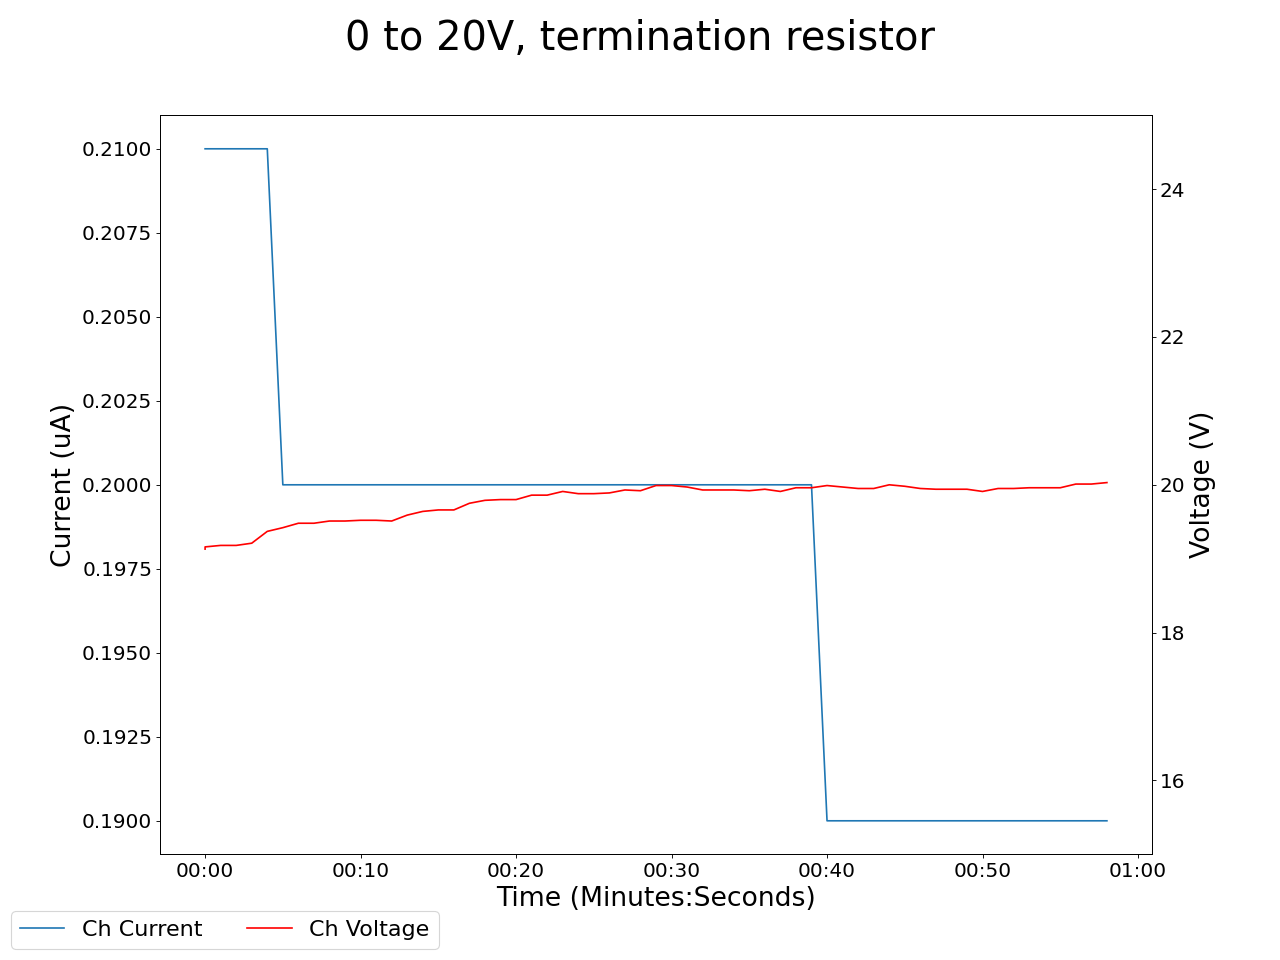

Data behind this chart, as committed beside it:
2025-05-01 17:37:22.089690, 18.610000610351562, 0.25, 19.1299991607666, 0.20999999344348907, 19.309999465942383, 286.9599914550781, 20.0, 0.20000000298023224, 19.969999313354492, 0.23000000417232513, 19.18000030517578, 0.18000000715255737, 18.690000534057617, 0.23999999463558197, 20.299999237060547, 0.18000000715255737, 0.0, 0.0, 0.009999999776482582, 0.0, 0.3799999952316284, 0.0, 0.6000000238418579
2025-05-01 17:37:23.089583, 18.64, 0.25, 19.16, 0.21, 19.32, 287, 19.97, 0.2, 19.94, 0.22, 19.35, 0.18, 18.73, 0.24, 20.38, 0.18, 0.0, 0.0, 0.01, 0.0, 0.38, 0.0, 0.6
2025-05-01 17:37:24.089583, 18.78, 0.25, 19.18, 0.21, 19.33, 287, 19.98, 0.2, 19.93, 0.22, 19.39, 0.18, 18.78, 0.24, 20.45, 0.18, 0.0, 0.0, 0.01, 0.0, 0.38, 0.0, 0.6
2025-05-01 17:37:25.089582, 18.78, 0.25, 19.18, 0.21, 19.33, 287, 19.98, 0.2, 19.93, 0.22, 19.39, 0.18, 18.78, 0.24, 20.45, 0.18, 0.0, 0.0, 0.01, 0.0, 0.38, 0.0, 0.6
2025-05-01 17:37:26.089582, 18.82, 0.25, 19.21, 0.21, 19.38, 287, 20.0, 0.19, 19.9, 0.22, 19.45, 0.18, 18.79, 0.24, 20.43, 0.18, 0.0, 0.0, 0.01, 0.0, 0.38, 0.0, 0.6
2025-05-01 17:37:27.089582, 18.87, 0.25, 19.37, 0.21, 19.45, 287.0, 20.05, 0.19, 19.85, 0.22, 19.46, 0.18, 18.8, 0.24, 20.42, 0.18, 0.0, 0.0, 0.01, 0.0, 0.38, 0.0, 0.59
2025-05-01 17:37:28.089582, 18.89, 0.25, 19.42, 0.2, 19.45, 287, 20.07, 0.19, 19.8, 0.22, 19.51, 0.18, 18.86, 0.24, 20.56, 0.18, 0.0, 0.0, 0.01, 0.0, 0.39, 0.0, 0.59
2025-05-01 17:37:29.089582, 18.96, 0.25, 19.48, 0.2, 19.42, 287, 20.05, 0.19, 19.8, 0.22, 19.5, 0.18, 18.87, 0.23, 20.53, 0.18, 0.0, 0.0, 0.01, 0.0, 0.39, 0.0, 0.59
2025-05-01 17:37:30.089582, 18.96, 0.25, 19.48, 0.2, 19.42, 287, 20.05, 0.19, 19.8, 0.22, 19.5, 0.18, 18.87, 0.23, 20.53, 0.18, 0.0, 0.0, 0.01, 0.0, 0.39, 0.0, 0.59
2025-05-01 17:37:31.089582, 19.02, 0.25, 19.51, 0.2, 19.4, 287, 20.09, 0.19, 19.76, 0.22, 19.54, 0.18, 18.88, 0.23, 20.52, 0.18, 0.0, 0.0, 0.01, 0.0, 0.39, 0.0, 0.59
2025-05-01 17:37:32.089582, 19.1, 0.25, 19.51, 0.2, 19.42, 287, 20.06, 0.19, 19.72, 0.22, 19.54, 0.18, 18.89, 0.23, 20.54, 0.18, 0.0, 0.0, 0.01, 0.0, 0.39, 0.0, 0.59
2025-05-01 17:37:33.089582, 19.2, 0.25, 19.52, 0.2, 19.43, 287, 20.11, 0.19, 19.73, 0.22, 19.59, 0.18, 18.96, 0.23, 20.58, 0.18, 0.0, 0.0, 0.01, 0.0, 0.39, 0.0, 0.59
2025-05-01 17:37:34.089582, 19.2, 0.25, 19.52, 0.2, 19.43, 287, 20.11, 0.19, 19.73, 0.22, 19.59, 0.18, 18.96, 0.23, 20.58, 0.18, 0.0, 0.0, 0.01, 0.0, 0.39, 0.0, 0.59
2025-05-01 17:37:35.089582, 19.28, 0.25, 19.51, 0.2, 19.44, 287, 20.14, 0.19, 19.72, 0.22, 19.55, 0.18, 19.04, 0.23, 20.62, 0.17, 0.0, 0.0, 0.01, 0.0, 0.39, 0.0, 0.59
2025-05-01 17:37:36.089582, 19.31, 0.25, 19.59, 0.2, 19.49, 287, 20.11, 0.19, 19.78, 0.22, 19.52, 0.18, 19.07, 0.23, 20.6, 0.17, 0.0, 0.0, 0.01, 0.0, 0.39, 0.0, 0.59
2025-05-01 17:37:37.089582, 19.37, 0.25, 19.64, 0.2, 19.47, 287, 20.12, 0.19, 19.75, 0.22, 19.55, 0.18, 19.06, 0.23, 20.61, 0.17, 0.0, 0.0, 0.01, 0.0, 0.39, 0.0, 0.59
2025-05-01 17:37:38.089582, 19.41, 0.25, 19.66, 0.2, 19.45, 287.1, 20.08, 0.19, 19.7, 0.22, 19.56, 0.17, 19.08, 0.23, 20.64, 0.17, 0.0, 0.0, 0.01, 0.0, 0.39, 0.0, 0.59
2025-05-01 17:37:39.089582, 19.41, 0.25, 19.66, 0.2, 19.45, 287.1, 20.08, 0.19, 19.7, 0.22, 19.56, 0.17, 19.08, 0.23, 20.64, 0.17, 0.0, 0.0, 0.01, 0.0, 0.39, 0.0, 0.59
2025-05-01 17:37:40.089582, 19.5, 0.25, 19.75, 0.2, 19.51, 287.1, 20.07, 0.19, 19.7, 0.22, 19.53, 0.17, 19.08, 0.23, 20.67, 0.17, 0.0, 0.0, 0.01, 0.0, 0.39, 0.0, 0.59
2025-05-01 17:37:41.089582, 19.51, 0.25, 19.79, 0.2, 19.48, 287.1, 20.12, 0.18, 19.8, 0.21, 19.5, 0.17, 19.1, 0.23, 20.7, 0.17, 0.0, 0.0, 0.01, 0.0, 0.39, 0.0, 0.59
2025-05-01 17:37:42.089582, 19.53, 0.25, 19.8, 0.2, 19.52, 287.1, 20.13, 0.18, 19.83, 0.21, 19.49, 0.17, 19.15, 0.23, 20.68, 0.17, 0.0, 0.0, 0.01, 0.0, 0.39, 0.0, 0.6
2025-05-01 17:37:43.089581, 19.53, 0.25, 19.8, 0.2, 19.52, 287.1, 20.13, 0.18, 19.83, 0.21, 19.49, 0.17, 19.15, 0.23, 20.68, 0.17, 0.0, 0.0, 0.01, 0.0, 0.39, 0.0, 0.6
2025-05-01 17:37:44.089582, 19.53, 0.25, 19.86, 0.2, 19.52, 287.1, 20.17, 0.18, 19.85, 0.21, 19.49, 0.17, 19.16, 0.23, 20.69, 0.17, 0.0, 0.0, 0.01, 0.0, 0.39, 0.0, 0.6
2025-05-01 17:37:45.089581, 19.54, 0.25, 19.86, 0.2, 19.52, 287.1, 20.18, 0.18, 19.88, 0.21, 19.61, 0.17, 19.16, 0.23, 20.69, 0.17, 0.0, 0.0, 0.01, 0.0, 0.39, 0.0, 0.6
2025-05-01 17:37:46.089583, 19.56, 0.25, 19.91, 0.2, 19.51, 287.1, 20.16, 0.18, 19.93, 0.21, 19.62, 0.17, 19.21, 0.23, 20.75, 0.17, 0.0, 0.0, 0.01, 0.0, 0.39, 0.0, 0.6
2025-05-01 17:37:47.089582, 19.56, 0.25, 19.88, 0.2, 19.56, 287.1, 20.18, 0.18, 19.93, 0.21, 19.64, 0.17, 19.34, 0.23, 20.75, 0.17, 0.0, 0.0, 0.01, 0.0, 0.39, 0.0, 0.6
2025-05-01 17:37:48.089582, 19.56, 0.25, 19.88, 0.2, 19.56, 287.1, 20.18, 0.18, 19.93, 0.21, 19.64, 0.17, 19.34, 0.23, 20.75, 0.17, 0.0, 0.0, 0.01, 0.0, 0.39, 0.0, 0.6
2025-05-01 17:37:49.089583, 19.61, 0.25, 19.89, 0.2, 19.53, 287.1, 20.21, 0.18, 19.87, 0.21, 19.63, 0.17, 19.39, 0.23, 20.73, 0.17, 0.0, 0.0, 0.01, 0.0, 0.39, 0.0, 0.59
2025-05-01 17:37:50.089582, 19.76, 0.25, 19.93, 0.2, 19.52, 287.1, 20.18, 0.18, 19.88, 0.21, 19.67, 0.17, 19.45, 0.23, 20.7, 0.17, 0.0, 0.0, 0.01, 0.0, 0.39, 0.0, 0.6
2025-05-01 17:37:51.089583, 19.75, 0.25, 19.92, 0.2, 19.53, 287.2, 20.21, 0.18, 19.88, 0.21, 19.69, 0.17, 19.52, 0.23, 20.7, 0.17, 0.0, 0.0, 0.01, 0.0, 0.39, 0.0, 0.6
2025-05-01 17:37:52.089583, 19.79, 0.25, 19.99, 0.2, 19.55, 287.2, 20.2, 0.18, 19.83, 0.21, 19.66, 0.17, 19.52, 0.23, 20.7, 0.17, 0.0, 0.0, 0.01, 0.0, 0.39, 0.0, 0.6
2025-05-01 17:37:53.089583, 19.79, 0.25, 19.99, 0.2, 19.55, 287.2, 20.2, 0.18, 19.83, 0.21, 19.66, 0.17, 19.58, 0.23, 20.67, 0.17, 0.0, 0.0, 0.01, 0.0, 0.39, 0.0, 0.59
2025-05-01 17:37:54.089583, 19.84, 0.25, 19.97, 0.2, 19.56, 287.2, 20.25, 0.18, 19.82, 0.21, 19.63, 0.17, 19.57, 0.23, 20.75, 0.17, 0.0, 0.0, 0.01, 0.0, 0.39, 0.0, 0.59
2025-05-01 17:37:55.089583, 19.84, 0.25, 19.93, 0.2, 19.57, 287.2, 20.24, 0.18, 19.84, 0.21, 19.69, 0.17, 19.6, 0.23, 20.81, 0.17, 0.0, 0.0, 0.01, 0.0, 0.39, 0.0, 0.59
2025-05-01 17:37:56.089583, 19.82, 0.25, 19.93, 0.2, 19.58, 287.2, 20.24, 0.18, 19.82, 0.21, 19.67, 0.17, 19.62, 0.23, 20.78, 0.17, 0.0, 0.0, 0.01, 0.0, 0.39, 0.0, 0.59
2025-05-01 17:37:57.089583, 19.82, 0.25, 19.93, 0.2, 19.58, 287.2, 20.24, 0.18, 19.82, 0.21, 19.67, 0.17, 19.62, 0.23, 20.78, 0.17, 0.0, 0.0, 0.01, 0.0, 0.39, 0.0, 0.59
2025-05-01 17:37:58.089583, 19.89, 0.25, 19.92, 0.2, 19.6, 287.2, 20.33, 0.18, 19.84, 0.21, 19.69, 0.17, 19.61, 0.23, 20.79, 0.17, 0.0, 0.0, 0.01, 0.0, 0.39, 0.0, 0.59
2025-05-01 17:37:59.089583, 19.89, 0.25, 19.94, 0.2, 19.56, 287.2, 20.32, 0.18, 19.84, 0.21, 19.71, 0.17, 19.63, 0.23, 20.83, 0.17, 0.0, 0.0, 0.01, 0.0, 0.39, 0.0, 0.59
2025-05-01 17:38:00.089583, 19.86, 0.25, 19.91, 0.2, 19.59, 287.2, 20.32, 0.18, 19.83, 0.21, 19.71, 0.17, 19.65, 0.23, 20.83, 0.17, 0.0, 0.0, 0.01, 0.0, 0.39, 0.0, 0.59
2025-05-01 17:38:01.089583, 19.9, 0.25, 19.96, 0.2, 19.55, 287.3, 20.29, 0.18, 19.79, 0.21, 19.67, 0.17, 19.73, 0.23, 20.91, 0.17, 0.0, 0.0, 0.01, 0.0, 0.39, 0.0, 0.59
2025-05-01 17:38:02.089583, 19.9, 0.25, 19.96, 0.2, 19.55, 287.3, 20.29, 0.18, 19.79, 0.21, 19.67, 0.17, 19.73, 0.23, 20.91, 0.17, 0.0, 0.0, 0.01, 0.0, 0.39, 0.0, 0.59
2025-05-01 17:38:03.089583, 19.9, 0.25, 19.99, 0.19, 19.6, 287.3, 20.31, 0.18, 19.77, 0.21, 19.62, 0.17, 19.72, 0.23, 20.87, 0.17, 0.0, 0.0, 0.01, 0.0, 0.39, 0.0, 0.59
2025-05-01 17:38:04.089583, 19.9, 0.25, 19.97, 0.19, 19.62, 287.3, 20.31, 0.18, 19.73, 0.21, 19.6, 0.17, 19.74, 0.23, 20.9, 0.17, 0.0, 0.0, 0.01, 0.0, 0.39, 0.0, 0.59
2025-05-01 17:38:05.089583, 19.93, 0.25, 19.95, 0.19, 19.64, 287.3, 20.29, 0.18, 19.68, 0.21, 19.62, 0.17, 19.77, 0.23, 20.93, 0.17, 0.0, 0.0, 0.01, 0.0, 0.39, 0.0, 0.59
2025-05-01 17:38:06.089582, 19.93, 0.25, 19.95, 0.19, 19.64, 287.3, 20.29, 0.18, 19.68, 0.21, 19.62, 0.17, 19.77, 0.23, 20.93, 0.17, 0.0, 0.0, 0.01, 0.0, 0.39, 0.0, 0.59
2025-05-01 17:38:07.089583, 19.93, 0.25, 20.0, 0.19, 19.66, 287.3, 20.24, 0.18, 19.63, 0.21, 19.66, 0.17, 19.79, 0.23, 20.94, 0.17, 0.0, 0.0, 0.01, 0.0, 0.39, 0.0, 0.59
2025-05-01 17:38:08.089583, 19.92, 0.25, 19.98, 0.19, 19.67, 287.3, 20.2, 0.18, 19.65, 0.21, 19.69, 0.17, 19.75, 0.23, 20.92, 0.17, 0.0, 0.0, 0.01, 0.0, 0.39, 0.0, 0.59
2025-05-01 17:38:09.089583, 19.95, 0.25, 19.95, 0.19, 19.68, 287.3, 20.17, 0.18, 19.69, 0.21, 19.65, 0.17, 19.78, 0.23, 20.88, 0.17, 0.0, 0.0, 0.01, 0.0, 0.39, 0.0, 0.6
2025-05-01 17:38:10.089583, 19.97, 0.25, 19.94, 0.19, 19.64, 287.3, 20.13, 0.18, 19.66, 0.21, 19.62, 0.17, 19.74, 0.23, 20.85, 0.17, 0.0, 0.0, 0.01, 0.0, 0.39, 0.0, 0.6
2025-05-01 17:38:11.089583, 19.97, 0.25, 19.94, 0.19, 19.64, 287.3, 20.13, 0.18, 19.66, 0.21, 19.62, 0.17, 19.74, 0.23, 20.85, 0.17, 0.0, 0.0, 0.01, 0.0, 0.39, 0.0, 0.6
2025-05-01 17:38:12.089583, 20.01, 0.25, 19.94, 0.19, 19.67, 287.3, 20.19, 0.18, 19.71, 0.21, 19.64, 0.17, 19.77, 0.23, 20.82, 0.17, 0.0, 0.0, 0.01, 0.0, 0.39, 0.0, 0.6
2025-05-01 17:38:13.089583, 19.99, 0.25, 19.91, 0.19, 19.67, 287.3, 20.16, 0.18, 19.69, 0.21, 19.6, 0.17, 19.72, 0.22, 20.79, 0.17, 0.0, 0.0, 0.01, 0.0, 0.39, 0.0, 0.6
2025-05-01 17:38:14.089583, 19.98, 0.25, 19.95, 0.19, 19.69, 287.4, 20.14, 0.18, 19.68, 0.21, 19.61, 0.17, 19.69, 0.23, 20.77, 0.17, 0.0, 0.0, 0.01, 0.0, 0.39, 0.0, 0.6
2025-05-01 17:38:15.089582, 19.98, 0.25, 19.95, 0.19, 19.69, 287.4, 20.14, 0.18, 19.68, 0.21, 19.61, 0.17, 19.69, 0.23, 20.77, 0.17, 0.0, 0.0, 0.01, 0.0, 0.39, 0.0, 0.6
2025-05-01 17:38:16.089583, 20.0, 0.25, 19.96, 0.19, 19.67, 287.4, 20.11, 0.18, 19.63, 0.21, 19.66, 0.17, 19.67, 0.22, 20.79, 0.17, 0.0, 0.0, 0.01, 0.0, 0.39, 0.0, 0.6
2025-05-01 17:38:17.089583, 19.98, 0.25, 19.96, 0.19, 19.69, 287.4, 20.13, 0.18, 19.6, 0.21, 19.69, 0.17, 19.74, 0.22, 20.75, 0.17, 0.0, 0.0, 0.01, 0.0, 0.39, 0.0, 0.6
2025-05-01 17:38:18.089583, 20.04, 0.25, 19.96, 0.19, 19.69, 287.4, 20.12, 0.18, 19.56, 0.21, 19.7, 0.17, 19.74, 0.22, 20.76, 0.17, 0.0, 0.0, 0.01, 0.0, 0.39, 0.0, 0.6
2025-05-01 17:38:19.089583, 20.07, 0.25, 20.01, 0.19, 19.7, 287.4, 20.12, 0.18, 19.58, 0.21, 19.74, 0.17, 19.77, 0.22, 20.8, 0.17, 0.0, 0.0, 0.01, 0.0, 0.39, 0.0, 0.6
2025-05-01 17:38:20.089583, 20.07, 0.25, 20.01, 0.19, 19.7, 287.4, 20.12, 0.18, 19.58, 0.21, 19.74, 0.17, 19.77, 0.22, 20.8, 0.17, 0.0, 0.0, 0.01, 0.0, 0.39, 0.0, 0.6
2025-05-01 17:38:21.089583, 20.06, 0.25, 20.03, 0.19, 19.63, 287.4, 20.13, 0.18, 19.59, 0.21, 19.74, 0.17, 19.79, 0.22, 20.77, 0.17, 0.0, 0.0, 0.01, 0.0, 0.39, 0.0, 0.6
